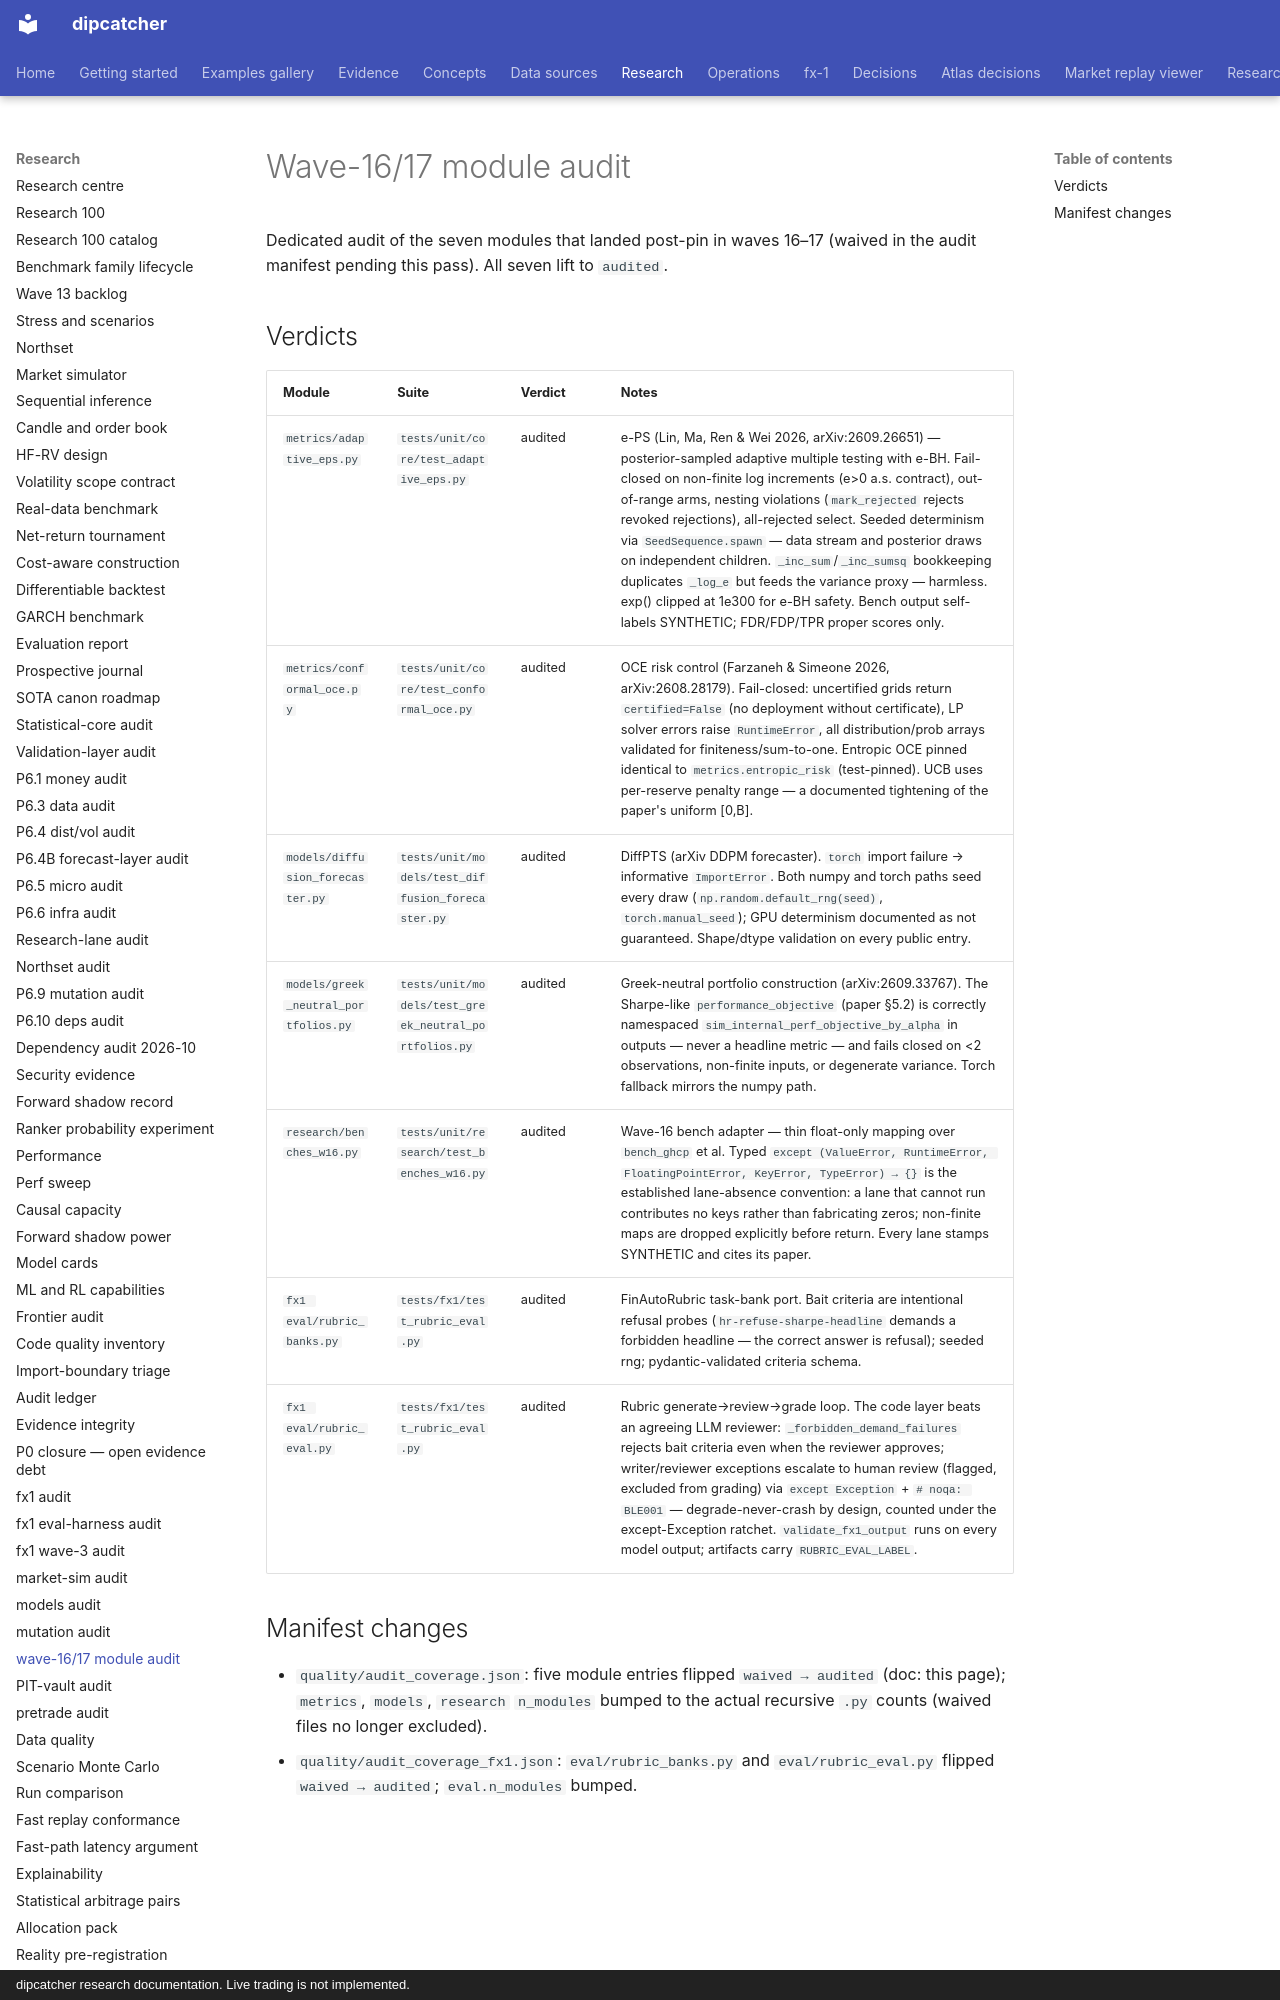

repository: artificial-hedge/dipcatcher · page: AUDIT_WAVE1617/index.html · generator: mkdocs · copyright: dipcatcher research documentation. Live trading is not implemented.

# Wave-16/17 module audit

Dedicated audit of the seven modules that landed post-pin in waves 16–17
(waived in the audit manifest pending this pass). All seven lift to
`audited`.

## Verdicts

| Module | Suite | Verdict | Notes |
|---|---|---|---|
| `metrics/adaptive_eps.py` | `tests/unit/core/test_adaptive_eps.py` | audited | e-PS (Lin, Ma, Ren & Wei 2026, arXiv:2609.26651) — posterior-sampled adaptive multiple testing with e-BH. Fail-closed on non-finite log increments (e>0 a.s. contract), out-of-range arms, nesting violations (`mark_rejected` rejects revoked rejections), all-rejected select. Seeded determinism via `SeedSequence.spawn` — data stream and posterior draws on independent children. `_inc_sum`/`_inc_sumsq` bookkeeping duplicates `_log_e` but feeds the variance proxy — harmless. exp() clipped at 1e300 for e-BH safety. Bench output self-labels SYNTHETIC; FDR/FDP/TPR proper scores only. |
| `metrics/conformal_oce.py` | `tests/unit/core/test_conformal_oce.py` | audited | OCE risk control (Farzaneh & Simeone 2026, arXiv:2608.28179). Fail-closed: uncertified grids return `certified=False` (no deployment without certificate), LP solver errors raise `RuntimeError`, all distribution/prob arrays validated for finiteness/sum-to-one. Entropic OCE pinned identical to `metrics.entropic_risk` (test-pinned). UCB uses per-reserve penalty range — a documented tightening of the paper's uniform [0,B]. |
| `models/diffusion_forecaster.py` | `tests/unit/models/test_diffusion_forecaster.py` | audited | DiffPTS (arXiv DDPM forecaster). `torch` import failure → informative `ImportError`. Both numpy and torch paths seed every draw (`np.random.default_rng(seed)`, `torch.manual_seed`); GPU determinism documented as not guaranteed. Shape/dtype validation on every public entry. |
| `models/greek_neutral_portfolios.py` | `tests/unit/models/test_greek_neutral_portfolios.py` | audited | Greek-neutral portfolio construction (arXiv:2609.33767). The Sharpe-like `performance_objective` (paper §5.2) is correctly namespaced `sim_internal_perf_objective_by_alpha` in outputs — never a headline metric — and fails closed on <2 observations, non-finite inputs, or degenerate variance. Torch fallback mirrors the numpy path. |
| `research/benches_w16.py` | `tests/unit/research/test_benches_w16.py` | audited | Wave-16 bench adapter — thin float-only mapping over `bench_ghcp` et al. Typed `except (ValueError, RuntimeError, FloatingPointError, KeyError, TypeError) → {}` is the established lane-absence convention: a lane that cannot run contributes no keys rather than fabricating zeros; non-finite maps are dropped explicitly before return. Every lane stamps SYNTHETIC and cites its paper. |
| `fx1 eval/rubric_banks.py` | `tests/fx1/test_rubric_eval.py` | audited | FinAutoRubric task-bank port. Bait criteria are intentional refusal probes (`hr-refuse-sharpe-headline` demands a forbidden headline — the correct answer is refusal); seeded rng; pydantic-validated criteria schema. |
| `fx1 eval/rubric_eval.py` | `tests/fx1/test_rubric_eval.py` | audited | Rubric generate→review→grade loop. The code layer beats an agreeing LLM reviewer: `_forbidden_demand_failures` rejects bait criteria even when the reviewer approves; writer/reviewer exceptions escalate to human review (flagged, excluded from grading) via `except Exception` + `# noqa: BLE001` — degrade-never-crash by design, counted under the except-Exception ratchet. `validate_fx1_output` runs on
